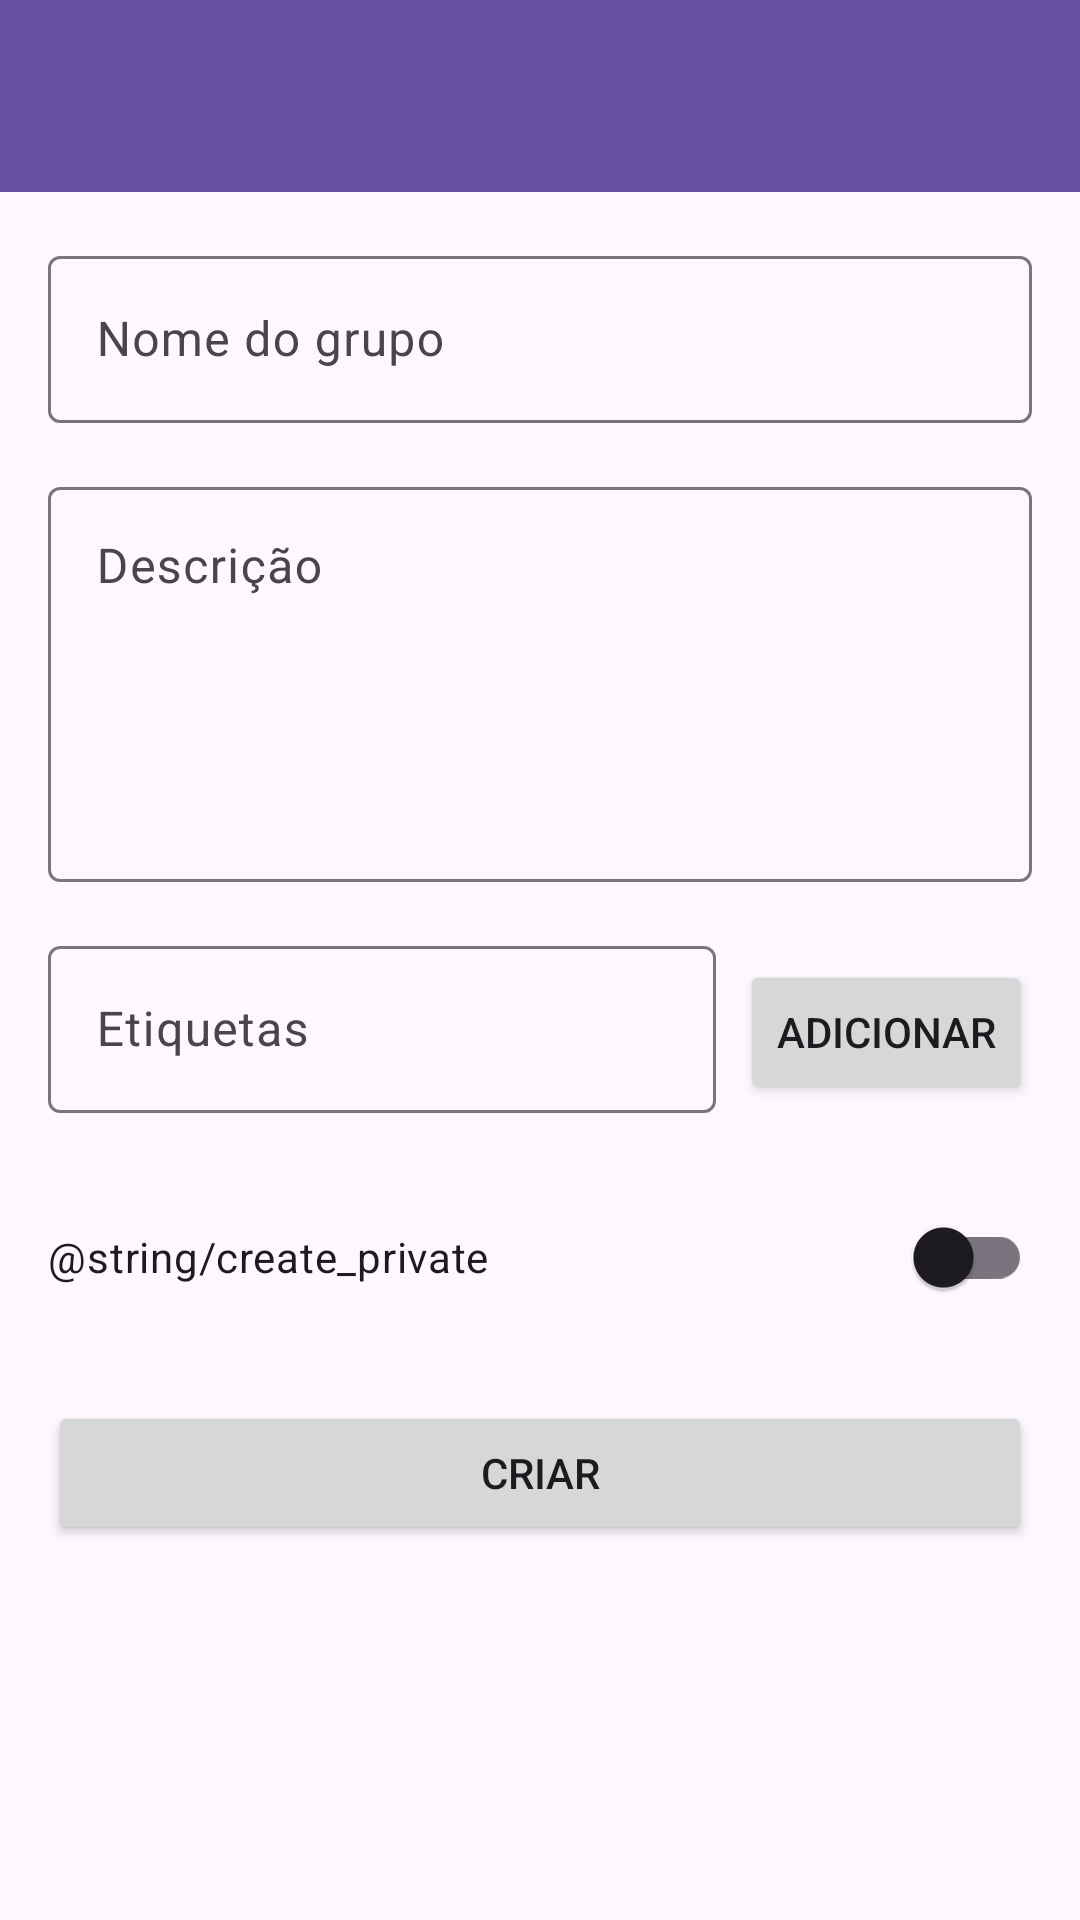

Write the Android layout XML for this screen, with the resource values it uses.
<!-- AndroidManifest.xml: application theme Theme.Devhive -->
<!-- res/layout/activity_create_study_group.xml -->
<?xml version="1.0" encoding="utf-8"?>
<androidx.coordinatorlayout.widget.CoordinatorLayout xmlns:android="http://schemas.android.com/apk/res/android"
    xmlns:app="http://schemas.android.com/apk/res-auto"
    xmlns:tools="http://schemas.android.com/tools"
    android:layout_width="match_parent"
    android:layout_height="match_parent"
    tools:context=".presentation.ui.main.studygroup.CreateStudyGroupActivity">

    <com.google.android.material.appbar.AppBarLayout
        android:layout_width="match_parent"
        android:layout_height="wrap_content"
        android:theme="@style/ThemeOverlay.AppCompat.Dark.ActionBar">

        <androidx.appcompat.widget.Toolbar
            android:id="@+id/toolbar"
            android:layout_width="match_parent"
            android:layout_height="?attr/actionBarSize"
            android:background="?attr/colorPrimary"
            app:popupTheme="@style/ThemeOverlay.AppCompat.Light" />

    </com.google.android.material.appbar.AppBarLayout>

    <androidx.core.widget.NestedScrollView
        android:layout_width="match_parent"
        android:layout_height="match_parent"
        app:layout_behavior="@string/appbar_scrolling_view_behavior">

        <LinearLayout
            android:layout_width="match_parent"
            android:layout_height="wrap_content"
            android:orientation="vertical"
            android:padding="16dp">

            <com.google.android.material.textfield.TextInputLayout
                android:layout_width="match_parent"
                android:layout_height="wrap_content"
                android:hint="@string/group_name">

                <com.google.android.material.textfield.TextInputEditText
                    android:id="@+id/et_name"
                    android:layout_width="match_parent"
                    android:layout_height="wrap_content"
                    android:inputType="text"
                    android:maxLines="1" />

            </com.google.android.material.textfield.TextInputLayout>

            <com.google.android.material.textfield.TextInputLayout
                android:layout_width="match_parent"
                android:layout_height="wrap_content"
                android:layout_marginTop="16dp"
                android:hint="@string/description">

                <com.google.android.material.textfield.TextInputEditText
                    android:id="@+id/et_description"
                    android:layout_width="match_parent"
                    android:layout_height="wrap_content"
                    android:gravity="top"
                    android:inputType="textMultiLine"
                    android:lines="5" />

            </com.google.android.material.textfield.TextInputLayout>

            <LinearLayout
                android:layout_width="match_parent"
                android:layout_height="wrap_content"
                android:layout_marginTop="16dp"
                android:orientation="horizontal">

                <com.google.android.material.textfield.TextInputLayout
                    android:layout_width="0dp"
                    android:layout_height="wrap_content"
                    android:layout_weight="1"
                    android:hint="@string/tags">

                    <com.google.android.material.textfield.TextInputEditText
                        android:id="@+id/et_tags"
                        android:layout_width="match_parent"
                        android:layout_height="wrap_content"
                        android:inputType="text"
                        android:maxLines="1" />

                </com.google.android.material.textfield.TextInputLayout>

                <Button
                    android:id="@+id/btn_add_tag"
                    android:layout_width="wrap_content"
                    android:layout_height="wrap_content"
                    android:layout_marginStart="8dp"
                    android:text="@string/add" />

            </LinearLayout>

            <com.google.android.material.chip.ChipGroup
                android:id="@+id/chip_group_tags"
                android:layout_width="match_parent"
                android:layout_height="wrap_content"
                android:layout_marginTop="8dp" />

            <androidx.appcompat.widget.SwitchCompat
                android:layout_width="match_parent"
                android:layout_height="wrap_content"
                android:layout_marginTop="16dp"
                android:id="@+id/switch_private"
                android:text="@string/create_private" />

            

            <Button
                android:id="@+id/btn_create"
                android:layout_width="match_parent"
                android:layout_height="wrap_content"
                android:layout_marginTop="24dp"
                android:text="@string/create" />

            <ProgressBar
                android:id="@+id/progress_bar"
                style="?android:attr/progressBarStyle"
                android:layout_width="wrap_content"
                android:layout_height="wrap_content"
                android:layout_gravity="center_horizontal"
                android:layout_marginTop="16dp"
                android:visibility="gone" />

        </LinearLayout>

    </androidx.core.widget.NestedScrollView>

</androidx.coordinatorlayout.widget.CoordinatorLayout>
<!-- resources referenced by this layout -->
<resources>
  <string name="add">Adicionar</string>
  <string name="create">Criar</string>
  <string name="create_private">Private Gruppe?</string>
  <string name="description">Descrição</string>
  <string name="group_name">Nome do grupo</string>
  <string name="tags">Etiquetas</string>
  <style name="Theme.Devhive" parent="Base.Theme.Devhive" />
  <style name="Base.Theme.Devhive" parent="Theme.Material3.DayNight.NoActionBar">
          
          
      </style>
</resources>
